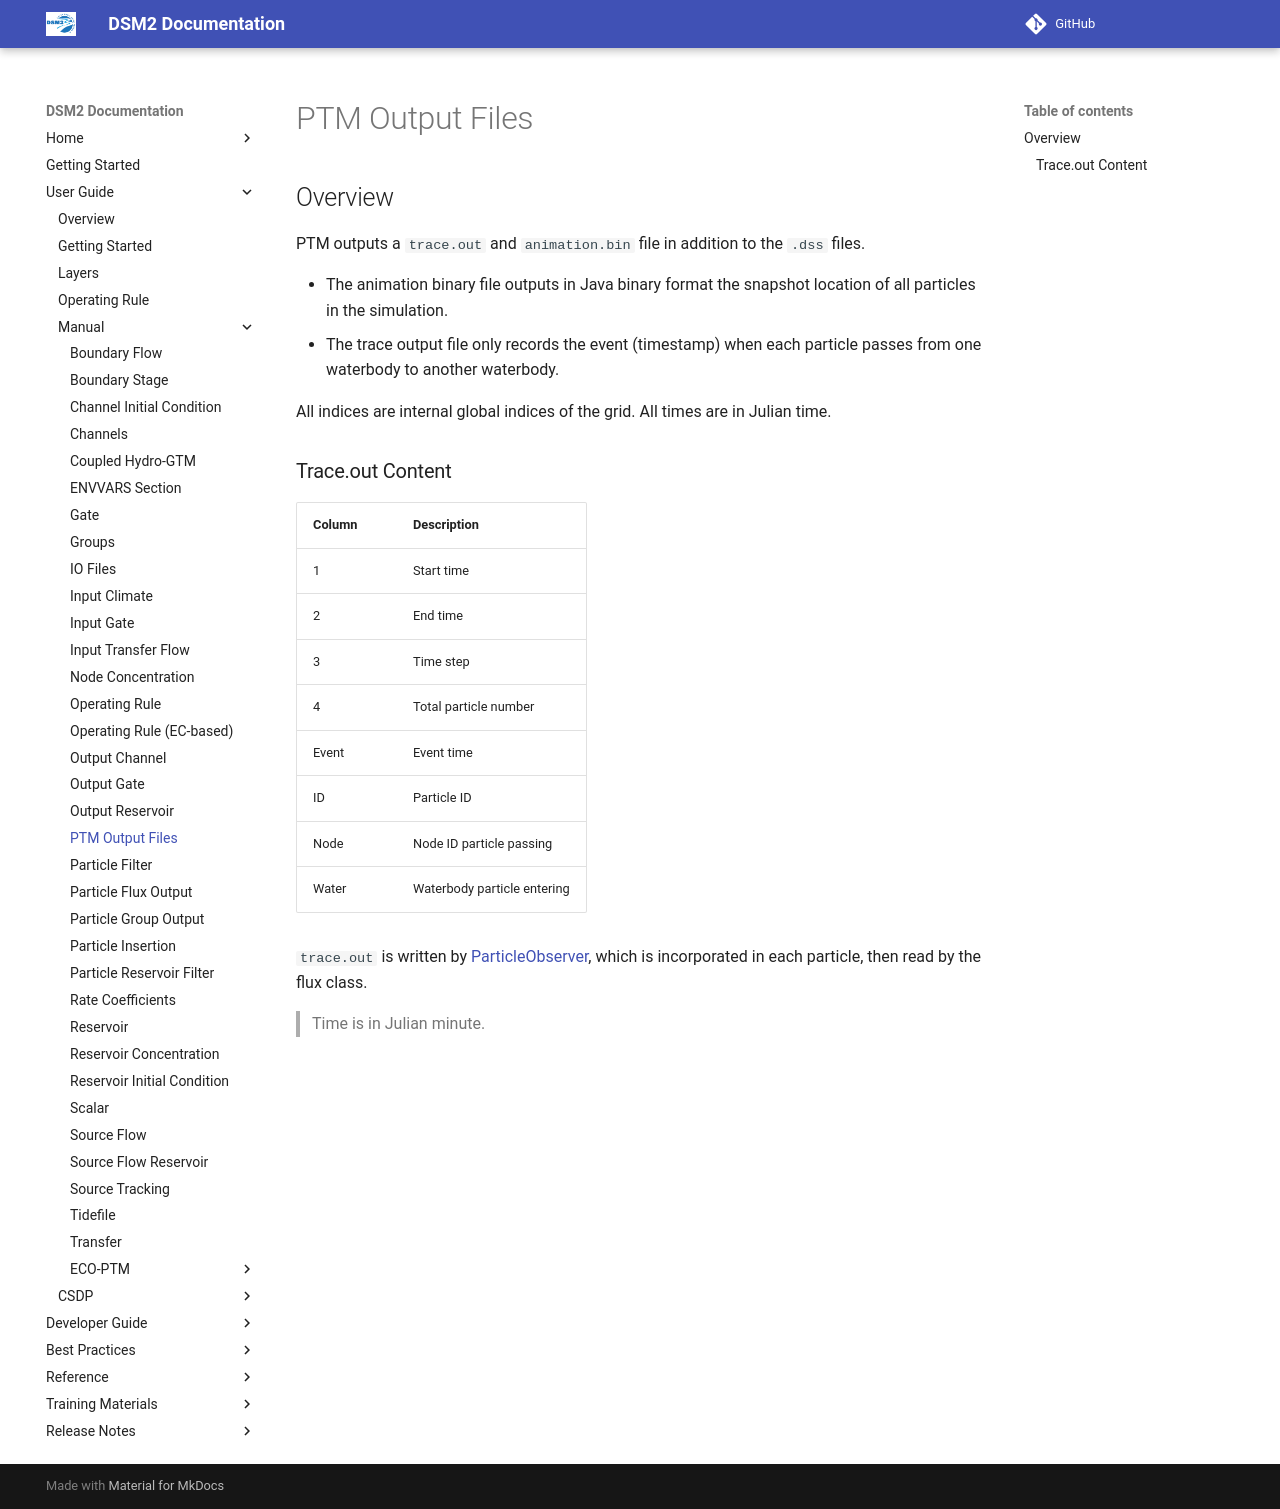

repository: CADWRDeltaModeling/dsm2 · page: manual/reference/PTM_Output_Files/index.html · generator: mkdocs

# PTM Output Files

## Overview

PTM outputs a `trace.out` and `animation.bin` file in addition to the `.dss` files.

- The animation binary file outputs in Java binary format the snapshot location of all particles in the simulation.
- The trace output file only records the event (timestamp) when each particle passes from one waterbody to another waterbody.

All indices are internal global indices of the grid. All times are in Julian time.

### Trace.out Content

| Column | Description                     |
|--------|---------------------------------|
| 1      | Start time                      |
| 2      | End time                        |
| 3      | Time step                       |
| 4      | Total particle number           |
| Event  | Event time                      |
| ID     | Particle ID                     |
| Node   | Node ID particle passing        |
| Water  | Waterbody particle entering     |

`trace.out` is written by [ParticleObserver](https://github.com/CADWRDeltaModeling/dsm2/blob/master/dsm2/src/ptm/DWR/DMS/PTM/ParticleObserver.java), which is incorporated in each particle, then read by the flux class.

> Time is in Julian minute.
